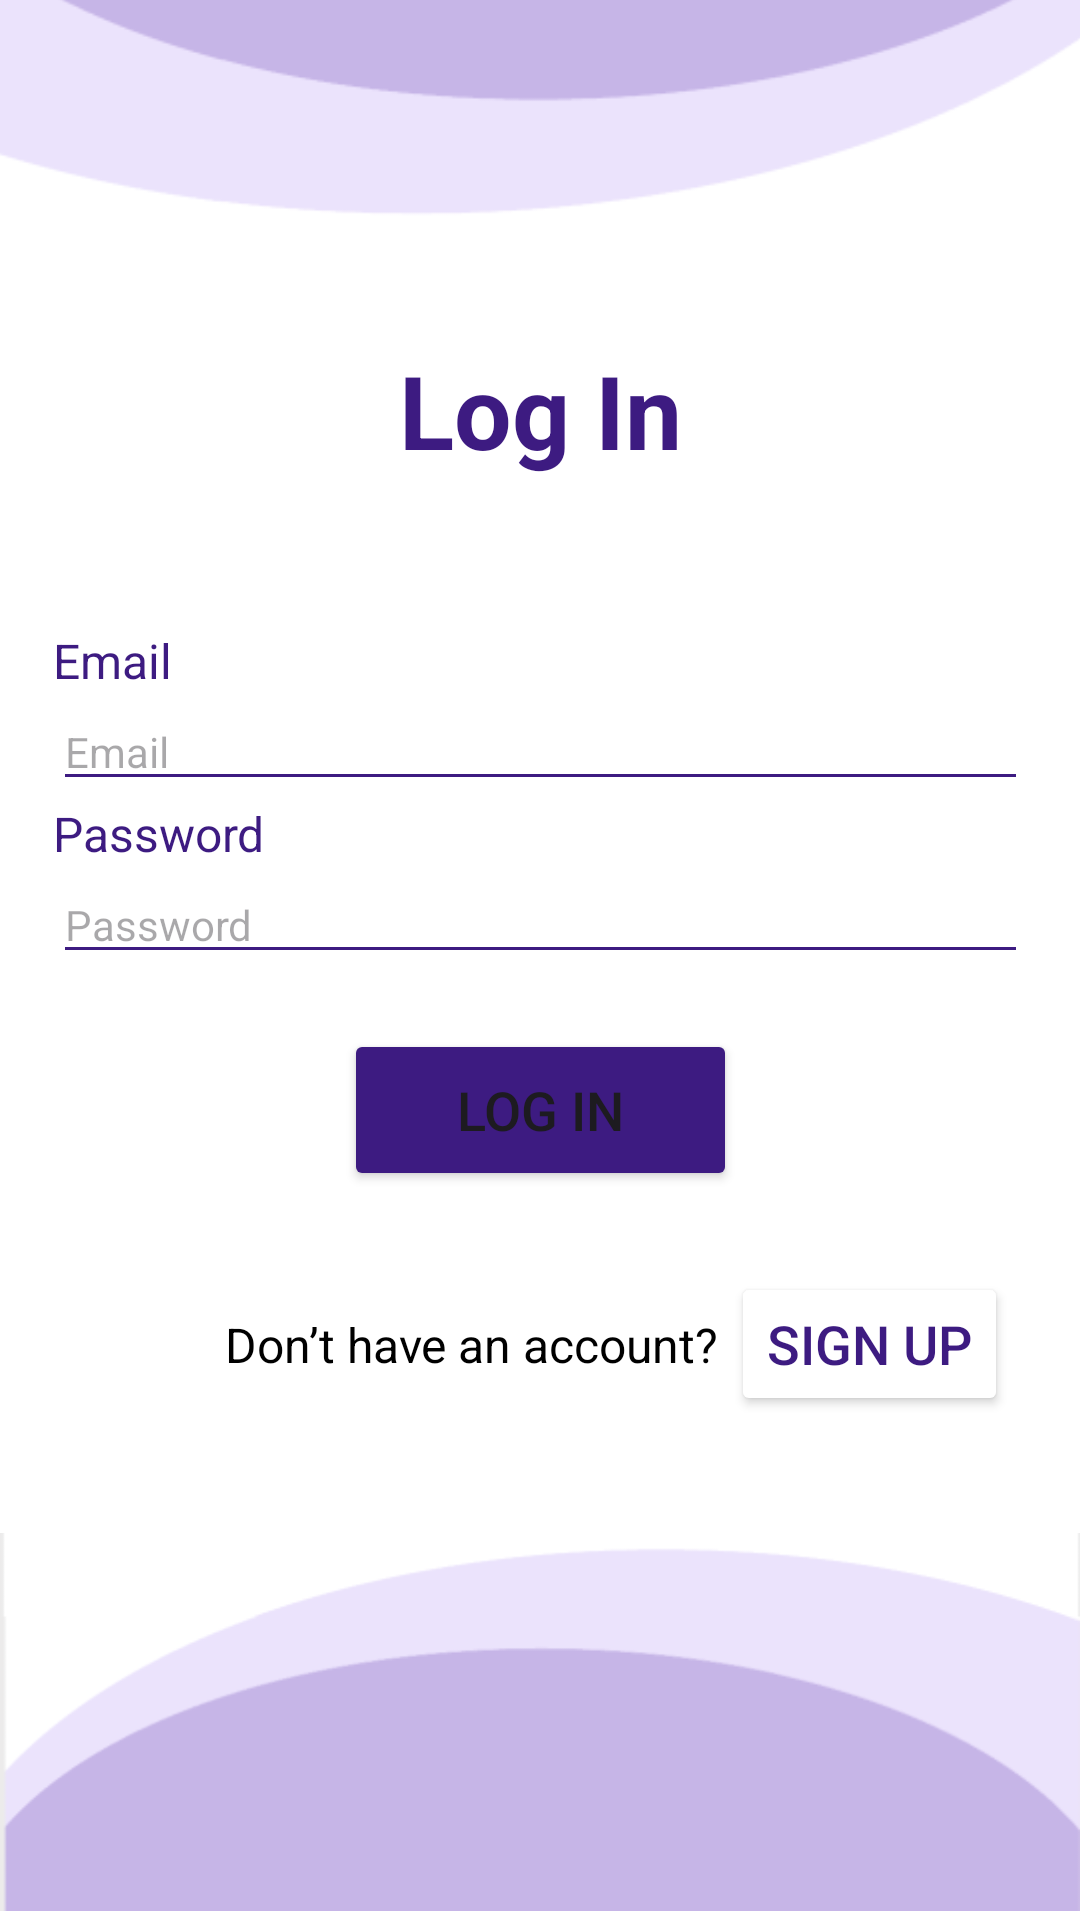

This screen was rendered from an Android layout file. Write that file and the resources it references.
<!-- AndroidManifest.xml: application theme Theme.Lab_Exam02 -->
<!-- res/layout/activity_log_in.xml -->
<?xml version="1.0" encoding="utf-8"?>
<androidx.constraintlayout.widget.ConstraintLayout xmlns:android="http://schemas.android.com/apk/res/android"
    xmlns:app="http://schemas.android.com/apk/res-auto"
    xmlns:tools="http://schemas.android.com/tools"
    android:id="@+id/main"
    android:layout_width="match_parent"
    android:layout_height="match_parent"
    android:background="@color/white"
    tools:context=".activity_log_in">

    <ImageView
        android:id="@+id/img_up2"
        android:layout_width="428dp"
        android:layout_height="136dp"
        android:layout_marginBottom="20dp"
        app:layout_constraintBottom_toTopOf="@+id/LogIn"
        app:layout_constraintEnd_toEndOf="parent"
        app:layout_constraintHorizontal_bias="0.529"
        app:layout_constraintStart_toStartOf="parent"
        app:layout_constraintTop_toTopOf="parent"
        app:srcCompat="@drawable/img_up" />

    <TextView
        android:id="@+id/LogIn"
        android:layout_width="wrap_content"
        android:layout_height="wrap_content"
        android:layout_marginTop="20dp"
        android:layout_marginBottom="40dp"
        android:text="@string/logIn"
        android:textColor="@color/dark_purple"
        android:textSize="34sp"
        android:textStyle="bold"
        app:layout_constraintBottom_toTopOf="@+id/linearLayout2"
        app:layout_constraintEnd_toEndOf="parent"
        app:layout_constraintHorizontal_bias="0.5"
        app:layout_constraintStart_toStartOf="parent"
        app:layout_constraintTop_toBottomOf="@+id/img_up2" />

    <Button
        android:id="@+id/btnLogIn"
        android:layout_width="131dp"
        android:layout_height="54dp"
        android:layout_marginStart="140dp"
        android:layout_marginEnd="140dp"
        android:layout_marginBottom="27dp"
        android:backgroundTint="@color/dark_purple"
        android:text="@string/btnLogIn"
        android:textSize="18sp"
        app:layout_constraintBottom_toTopOf="@+id/btnSignup"
        app:layout_constraintEnd_toEndOf="parent"
        app:layout_constraintStart_toStartOf="parent" />

    <TextView
        android:id="@+id/txtSignUp"
        android:layout_width="wrap_content"
        android:layout_height="wrap_content"
        android:layout_marginStart="75dp"
        android:layout_marginTop="40dp"
        android:layout_marginBottom="20dp"
        android:text="@string/txtSignUp"
        android:textColor="@color/black"
        android:textSize="16sp"
        app:layout_constraintBottom_toTopOf="@+id/img_down2"
        app:layout_constraintStart_toStartOf="parent"
        app:layout_constraintTop_toBottomOf="@+id/btnLogIn"
        app:layout_constraintVertical_bias="1.0" />

    <Button
        android:id="@+id/btnSignup"
        android:layout_width="wrap_content"
        android:layout_height="wrap_content"
        android:layout_marginEnd="20dp"
        android:layout_marginBottom="168dp"
        android:layout_weight="1"
        android:backgroundTint="@color/white"
        android:text="@string/btnSignup"
        android:textColor="@color/dark_purple"
        android:textSize="18sp"
        app:layout_constraintBottom_toBottomOf="parent"
        app:layout_constraintEnd_toEndOf="parent"
        app:layout_constraintStart_toEndOf="@+id/txtSignUp"
        app:layout_constraintTop_toBottomOf="@+id/btnNext2"
        app:layout_constraintVertical_bias="0.0"
        app:strokeColor="@color/dark_purple" />

    <ImageView
        android:id="@+id/img_down2"
        android:layout_width="wrap_content"
        android:layout_height="wrap_content"
        android:layout_marginTop="7dp"
        app:layout_constraintEnd_toEndOf="parent"
        app:layout_constraintStart_toStartOf="parent"
        app:layout_constraintTop_toBottomOf="@+id/btnSignup"
        app:srcCompat="@drawable/img_down" />

    <LinearLayout
        android:id="@+id/linearLayout2"
        android:layout_width="325dp"
        android:layout_height="146dp"
        android:layout_marginTop="10dp"
        android:layout_marginBottom="50dp"
        android:orientation="vertical"
        app:layout_constraintBottom_toTopOf="@+id/btnLogIn"
        app:layout_constraintEnd_toEndOf="parent"
        app:layout_constraintStart_toStartOf="parent"
        app:layout_constraintTop_toBottomOf="@+id/LogIn">

        <TextView
            android:id="@+id/txtEmail"
            android:layout_width="match_parent"
            android:layout_height="wrap_content"
            android:text="@string/txtEmail"
            android:textColor="@color/dark_purple"
            android:textSize="16sp" />

        <EditText
            android:id="@+id/hntEmail"
            android:layout_width="match_parent"
            android:layout_height="wrap_content"
            android:backgroundTint="@color/dark_purple"
            android:ems="10"
            android:hint="@string/hntEmail"
            android:inputType="textEmailAddress"
            android:textSize="14sp" />

        <TextView
            android:id="@+id/txtPassword"
            android:layout_width="match_parent"
            android:layout_height="wrap_content"
            android:text="@string/txtPassword"
            android:textColor="@color/dark_purple"
            android:textSize="16sp" />

        <EditText
            android:id="@+id/hntPassword"
            android:layout_width="match_parent"
            android:layout_height="wrap_content"
            android:backgroundTint="@color/dark_purple"
            android:ems="10"
            android:hint="@string/hntPassword"
            android:inputType="textPassword"
            android:textSize="14sp" />

    </LinearLayout>

</androidx.constraintlayout.widget.ConstraintLayout>
<!-- resources referenced by this layout -->
<resources>
  <color name="black">#FF000000</color>
  <color name="dark_purple">#3D1B81</color>
  <color name="white">#FFFFFFFF</color>
  <!-- drawable img_down: png bitmap (drawable, 4068 bytes) -->
  <!-- drawable img_up: png bitmap (drawable, 4127 bytes) -->
  <string name="btnLogIn">Log In</string>
  <string name="btnSignup">Sign Up</string>
  <string name="hntEmail">Email</string>
  <string name="hntPassword">Password</string>
  <string name="logIn">Log In</string>
  <string name="txtEmail">Email</string>
  <string name="txtPassword">Password</string>
  <string name="txtSignUp">Don’t have an account?</string>
  <style name="Theme.Lab_Exam02" parent="Base.Theme.Lab_Exam02" />
  <style name="Base.Theme.Lab_Exam02" parent="Theme.Material3.DayNight.NoActionBar">
          
          
      </style>
</resources>
